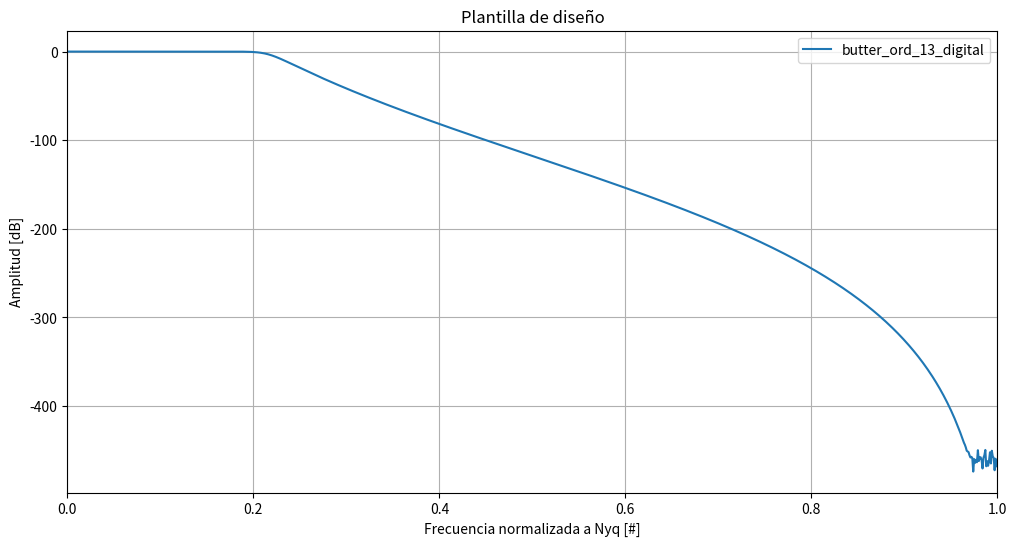
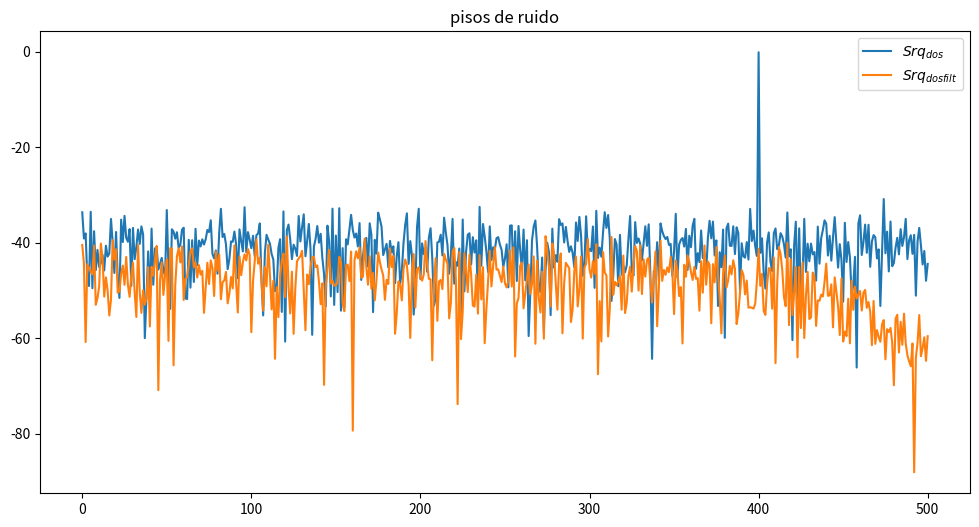

Write Python code to recreate these figures, in order.
#!/usr/bin/env python3
# -*- coding: utf-8 -*-
# %%
##############################
##### MODULOS, FUNCIONES #####
##############################
import numpy as np
import matplotlib.pyplot as plt
import scipy.signal as sig
from numpy import random

fs = 1000
N = 1000

def mi_funcion_sen(vmax = 1, dc = 0, ff = 1, ph = 0, nn = N, fss = fs):
    t = nn/fss
    #tt = np.arange(0,t,1/fss)
    tt = np.linspace(0, t, nn, endpoint=False)
    xx = vmax*np.sin(2*np.pi*ff*tt + ph) + dc

    return tt, xx

def cuantizar(Sr, Vf, B):
    q = Vf/(2**(B-1))
    Srq = Sr*1/q
    Sq = np.round(Srq)*q
    
    return Sq, q
# %% constantes (por asi decirlo)
######################
##### PARAMETROS #####
######################
#terminado solo falta mostrar
over_sampling = 4
N_os = over_sampling*N
ts = 1/fs
df = fs/N
f0 = 600
Vmax = np.sqrt(2)
bins = 10

# Datos del ADC
B = 4           #bits
Vf = 2          #Volts
q = Vf/2**(B-1) #Volts

#ruido digital teorico
kn = 10
pot_ruido = ((q**2)/12) * kn

#(pasos a seguir)
#1. Señal original @ 1 kHz
#2. Oversampling → @ 4 kHz
#3. Filtrado paso bajo (frecuencia de corte ≤ 500 Hz)
#4. Decimación (reducción a 1 kHz)
#5. FFT para analizar y graficar → eje f = 0 a 500 Hz
#(segundo pasos a seguir)
#1. Aplicar con un filtro malo
#   .) filtro por debajo de la frecuencia de corte
#   .) filtro por encima de la frecuencia de corte

# %%
#########################
##### DISEÑO FILTRO #####
#########################
ftran = 0.1
ripple = 0.5       #db
attenuation = 40   #db
ftype = "butter"
btype = "lowpass"

fc = 1/over_sampling - ftran/2
fst = 1/over_sampling + ftran/2
frecs = [ 0, 0, fc, fst, 1.0 ]
gains = [ 0, -ripple/2, -attenuation/2, -attenuation/2 ]    #db
gains = 10**(np.array(gains)/20)

# paso 1.
orderz, wcutofz = sig.buttord( fc, fst, ripple, attenuation, analog=False)

# paso 2.
numz, denz = sig.iirfilter(orderz, wcutofz, rp=ripple, rs=attenuation, btype=btype, analog=False, ftype=ftype)
sos = sig.iirfilter(orderz, wcutofz, rp=ripple, rs=attenuation, btype=btype, analog=False, ftype=ftype, output='sos')

my_digital_filter = sig.TransferFunction(numz, denz, dt=1/fs)
my_digital_filter_desc = 'butter' + '_ord_' + str(orderz) + '_digital'

# %%
####################
##### ANALISIS #####
####################
#PARTE 1 --- 
tt, s = mi_funcion_sen(vmax=Vmax, ff=f0)
n = random.normal(0, np.sqrt(pot_ruido), N)
sr = s + n                      #señal con ruido
srq, _ = cuantizar(sr, Vf, B)   #señal cuantizada
nq = srq - sr                   #error de cuantizacion

#PARTE 2 --- oversampling
tt_os, s_os = mi_funcion_sen(vmax=Vmax, ff=f0, nn=N_os, fss=over_sampling*fs)
n_os = random.normal(0, np.sqrt(pot_ruido), N_os)
sr_os = s_os + n_os
srq_os, _ = cuantizar(sr_os, Vf, B)
nq_os = srq_os - sr_os

#PARTE 3 --- filtrado
srq_osfilt = sig.sosfilt(sos, srq_os)           #filtrado
srq_dosfilt = srq_osfilt[::over_sampling]       #decimacion
srq_dos = srq_os[::over_sampling]               #decimacion sin filtro (posible aliasing)

#PARTE 4 --- fft
ff = np.arange(0, N, df)
bfrec = ff<=fs/2

ff_os = np.arange(0, N_os, df)
bfrec_os = ff_os <= fs/2

ft_Srq = np.fft.fft(srq)/N
ft_Srqos = np.fft.fft(srq_os)/N_os
ft_Srqosfilt = np.fft.fft(srq_osfilt)/N_os
ft_Srqdos = np.fft.fft(srq_dos)/N
ft_Srqdosfilt = np.fft.fft(srq_dosfilt)/N

# %% 
#########################
##### VISUALIZACION #####
#########################

# 1. Filtro
npoints = 1000
w_nyq = 2*np.pi*fs/2
w, mag, _ = my_digital_filter.bode(npoints)

plt.figure(1, figsize=(12,6))
plt.cla()
plt.plot(w/w_nyq, mag, label=my_digital_filter_desc)
plt.title('Plantilla de diseño')
plt.xlabel('Frecuencia normalizada a Nyq [#]')
plt.ylabel('Amplitud [dB]')
plt.grid(which='both', axis='both')
plt.gca().set_xlim([0, 1])
plt.legend()
plt.show()

# 2. Ruido
plt.figure(2, figsize=(12,6))
plt.title('pisos de ruido')
plt.plot(ff[bfrec], 10*np.log10(2*np.abs(ft_Srqdos[bfrec]**2)))
plt.plot(ff[bfrec], 10*np.log10(2*np.abs(ft_Srqdosfilt[bfrec]**2)))

plt.legend([
        '$Srq_{dos}$',
        '$Srq_{dosfilt}$',
    ])

plt.show()
